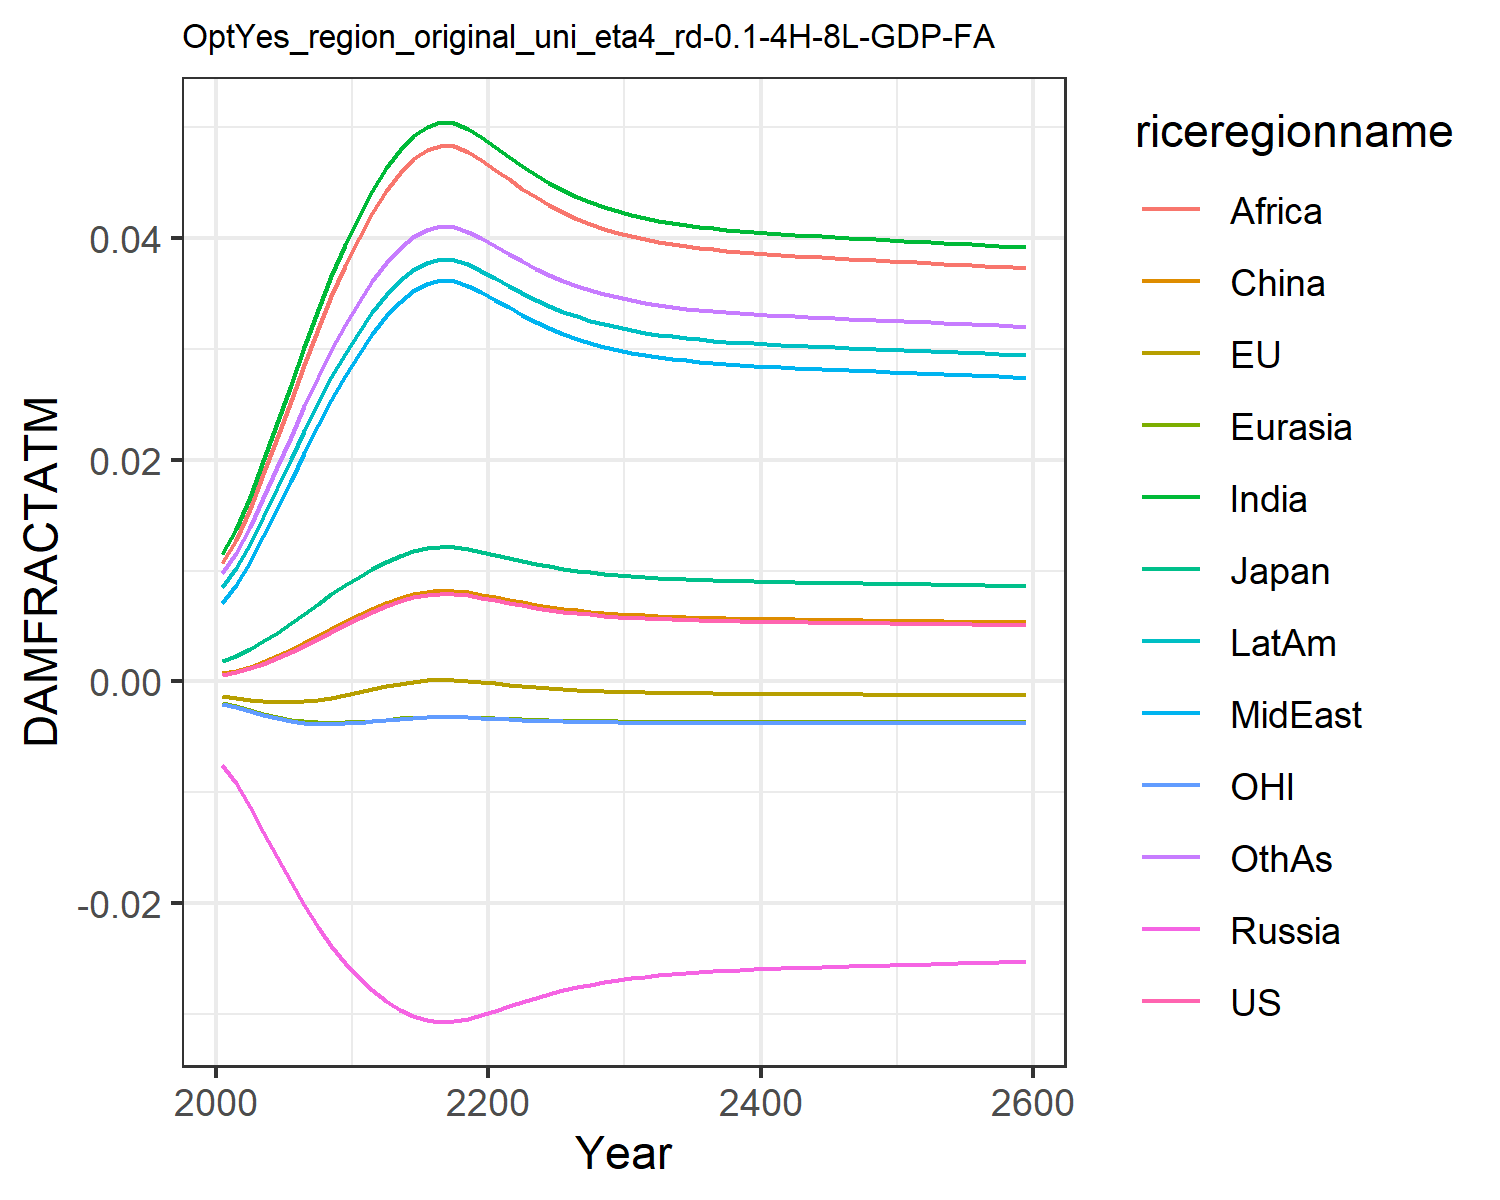

Source data for this figure (header and first rows):
0.0006044859214990092, -0.0013477832574872255, 0.0018660811771578033, -0.007563917650864247, -0.001960953564571073, 0.0007416561617866197, 0.011520656241875512, 0.00709288722211721, 0.01066987500895466, 0.008534084211010144, -0.0020107308894597364, 0.009810033506581642
0.0008334, -0.001513, 0.002306, -0.009211, -0.002256, 0.0009803, 0.01374, 0.008664, 0.01278, 0.0102, -0.002325, 0.0116
0.001171, -0.001685, 0.002915, -0.01133, -0.002605, 0.00133, 0.01667, 0.01076, 0.01559, 0.0124, -0.002694, 0.01396
0.001588, -0.001815, 0.003622, -0.01359, -0.002935, 0.001762, 0.0199, 0.01309, 0.01869, 0.01484, -0.003042, 0.01656
0.002079, -0.001882, 0.004406, -0.01587, -0.00322, 0.002267, 0.0233, 0.01556, 0.02195, 0.01741, -0.00334, 0.0193
0.002633, -0.001877, 0.005245, -0.01809, -0.003443, 0.002834, 0.02676, 0.0181, 0.02528, 0.02002, -0.003571, 0.02207
0.003235, -0.001801, 0.006117, -0.0202, -0.003599, 0.00345, 0.03018, 0.02063, 0.02858, 0.02261, -0.003728, 0.02482
0.003866, -0.001658, 0.006997, -0.02213, -0.003687, 0.004094, 0.03347, 0.0231, 0.03177, 0.02511, -0.003812, 0.02746
0.004498, -0.001466, 0.00785, -0.02385, -0.003713, 0.004737, 0.03654, 0.02541, 0.03474, 0.02744, -0.00383, 0.02992
0.005114, -0.001239, 0.00866, -0.02536, -0.003692, 0.005364, 0.03934, 0.02754, 0.03746, 0.02957, -0.003796, 0.03216
0.005721, -0.0009836, 0.009439, -0.02671, -0.003632, 0.00598, 0.04194, 0.02954, 0.04, 0.03156, -0.003721, 0.03425
0.00629, -0.0007192, 0.01016, -0.02786, -0.003545, 0.006558, 0.04428, 0.03134, 0.04227, 0.03334, -0.003619, 0.03611
0.006809, -0.0004603, 0.0108, -0.02884, -0.003445, 0.007084, 0.04631, 0.03293, 0.04426, 0.03489, -0.003502, 0.03774
0.007248, -0.0002291, 0.01134, -0.02961, -0.003345, 0.007529, 0.04798, 0.03423, 0.0459, 0.03617, -0.003387, 0.03907
0.007584, -4.52358953043604e-5, 0.01175, -0.03017, -0.00326, 0.007869, 0.04922, 0.0352, 0.04711, 0.03712, -0.00329, 0.04007
0.007807, 7.983775001304226e-5, 0.01202, -0.03052, -0.0032, 0.008095, 0.05003, 0.03584, 0.04791, 0.03774, -0.003221, 0.04072
0.007922, 0.0001454, 0.01216, -0.0307, -0.003168, 0.008211, 0.05045, 0.03617, 0.04831, 0.03806, -0.003185, 0.04105
0.007905, 0.0001356, 0.01213, -0.03068, -0.003172, 0.008194, 0.05039, 0.03612, 0.04825, 0.03801, -0.00319, 0.041
0.007761, 5.390661739147588e-5, 0.01196, -0.03045, -0.003212, 0.008048, 0.04987, 0.03571, 0.04774, 0.03761, -0.003236, 0.04058
0.007552, -6.308016271087697e-5, 0.01171, -0.03011, -0.003268, 0.007836, 0.04911, 0.03511, 0.047, 0.03703, -0.003299, 0.03997
0.007317, -0.0001919, 0.01142, -0.02972, -0.003328, 0.007598, 0.04824, 0.03443, 0.04615, 0.03636, -0.003368, 0.03928
0.00708, -0.0003189, 0.01113, -0.02932, -0.003385, 0.007358, 0.04735, 0.03373, 0.04528, 0.03568, -0.003433, 0.03857
0.006855, -0.0004368, 0.01086, -0.02892, -0.003435, 0.00713, 0.04649, 0.03306, 0.04443, 0.03503, -0.003491, 0.03788
0.006648, -0.0005425, 0.0106, -0.02854, -0.003478, 0.006921, 0.04569, 0.03244, 0.04365, 0.03442, -0.00354, 0.03724
0.006463, -0.000635, 0.01037, -0.02819, -0.003514, 0.006733, 0.04496, 0.03187, 0.04294, 0.03386, -0.003582, 0.03666
0.006299, -0.0007148, 0.01017, -0.02788, -0.003544, 0.006567, 0.04431, 0.03137, 0.04231, 0.03336, -0.003617, 0.03614
0.006157, -0.0007831, 0.00999, -0.0276, -0.003568, 0.006423, 0.04374, 0.03093, 0.04175, 0.03293, -0.003646, 0.03568
0.006034, -0.0008411, 0.009835, -0.02735, -0.003588, 0.006298, 0.04324, 0.03054, 0.04126, 0.03254, -0.003669, 0.03528
0.005927, -0.0008902, 0.009701, -0.02714, -0.003604, 0.00619, 0.0428, 0.0302, 0.04083, 0.03221, -0.003688, 0.03493
0.005836, -0.0009318, 0.009586, -0.02695, -0.003617, 0.006097, 0.04242, 0.02991, 0.04047, 0.03192, -0.003703, 0.03463
0.005758, -0.000967, 0.009486, -0.02679, -0.003627, 0.006018, 0.0421, 0.02966, 0.04015, 0.03167, -0.003716, 0.03437
0.005691, -0.0009969, 0.009401, -0.02664, -0.003636, 0.00595, 0.04182, 0.02945, 0.03987, 0.03146, -0.003726, 0.03415
0.005633, -0.001022, 0.009327, -0.02652, -0.003643, 0.005891, 0.04157, 0.02926, 0.03964, 0.03128, -0.003735, 0.03395
0.005583, -0.001044, 0.009264, -0.02641, -0.003648, 0.00584, 0.04136, 0.0291, 0.03943, 0.03111, -0.003742, 0.03378
0.00554, -0.001063, 0.009209, -0.02632, -0.003653, 0.005797, 0.04118, 0.02896, 0.03925, 0.03098, -0.003748, 0.03364
0.005502, -0.001079, 0.009161, -0.02624, -0.003657, 0.005758, 0.04102, 0.02883, 0.0391, 0.03085, -0.003753, 0.03351
0.005469, -0.001093, 0.009118, -0.02617, -0.003661, 0.005725, 0.04088, 0.02873, 0.03896, 0.03075, -0.003757, 0.0334
0.00544, -0.001105, 0.009081, -0.0261, -0.003664, 0.005695, 0.04076, 0.02863, 0.03884, 0.03065, -0.003761, 0.0333
0.005414, -0.001116, 0.009048, -0.02604, -0.003667, 0.005669, 0.04064, 0.02854, 0.03873, 0.03057, -0.003764, 0.03321
0.005391, -0.001126, 0.009018, -0.02599, -0.003669, 0.005645, 0.04054, 0.02847, 0.03863, 0.03049, -0.003767, 0.03313
0.00537, -0.001135, 0.00899, -0.02594, -0.003671, 0.005624, 0.04045, 0.0284, 0.03854, 0.03042, -0.003769, 0.03305
0.00535, -0.001143, 0.008965, -0.0259, -0.003673, 0.005604, 0.04037, 0.02833, 0.03846, 0.03035, -0.003772, 0.03298
0.005332, -0.001151, 0.008941, -0.02586, -0.003674, 0.005585, 0.04029, 0.02827, 0.03838, 0.03029, -0.003774, 0.03292
0.005314, -0.001158, 0.008919, -0.02582, -0.003676, 0.005567, 0.04021, 0.02821, 0.03831, 0.03024, -0.003776, 0.03286
0.005298, -0.001165, 0.008898, -0.02578, -0.003677, 0.005551, 0.04014, 0.02816, 0.03824, 0.03018, -0.003778, 0.0328
0.005282, -0.001171, 0.008877, -0.02575, -0.003679, 0.005534, 0.04007, 0.02811, 0.03817, 0.03013, -0.003779, 0.03275
0.005266, -0.001178, 0.008857, -0.02571, -0.00368, 0.005519, 0.04, 0.02805, 0.03811, 0.03008, -0.003781, 0.03269
0.005251, -0.001184, 0.008838, -0.02568, -0.003681, 0.005503, 0.03994, 0.028, 0.03804, 0.03003, -0.003783, 0.03264
0.005236, -0.00119, 0.008818, -0.02564, -0.003683, 0.005488, 0.03987, 0.02795, 0.03798, 0.02998, -0.003784, 0.03259
0.005222, -0.001196, 0.008799, -0.02561, -0.003684, 0.005473, 0.03981, 0.02791, 0.03792, 0.02993, -0.003786, 0.03254
0.005207, -0.001202, 0.00878, -0.02558, -0.003685, 0.005458, 0.03974, 0.02786, 0.03786, 0.02988, -0.003787, 0.03249
0.005192, -0.001208, 0.008761, -0.02554, -0.003686, 0.005444, 0.03968, 0.02781, 0.03779, 0.02983, -0.003789, 0.03244
0.005178, -0.001213, 0.008742, -0.02551, -0.003687, 0.005429, 0.03962, 0.02776, 0.03773, 0.02978, -0.00379, 0.03238
0.005163, -0.001219, 0.008723, -0.02548, -0.003688, 0.005414, 0.03955, 0.02771, 0.03767, 0.02973, -0.003792, 0.03233
0.005148, -0.001225, 0.008704, -0.02544, -0.003689, 0.005399, 0.03949, 0.02766, 0.03761, 0.02968, -0.003793, 0.03228
0.005133, -0.001231, 0.008685, -0.02541, -0.00369, 0.005384, 0.03942, 0.02761, 0.03754, 0.02963, -0.003794, 0.03223
0.005118, -0.001237, 0.008665, -0.02537, -0.003692, 0.005368, 0.03936, 0.02756, 0.03748, 0.02958, -0.003796, 0.03218
0.005103, -0.001243, 0.008646, -0.02534, -0.003693, 0.005353, 0.03929, 0.02751, 0.03741, 0.02953, -0.003797, 0.03212
0.005088, -0.001249, 0.008626, -0.0253, -0.003694, 0.005338, 0.03922, 0.02746, 0.03735, 0.02948, -0.003799, 0.03207
0.005073, -0.001255, 0.008606, -0.02527, -0.003695, 0.005322, 0.03915, 0.0274, 0.03728, 0.02943, -0.0038, 0.03201
